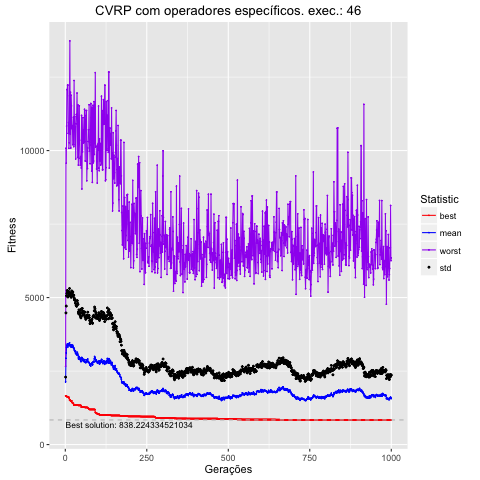

Data behind this chart, as committed beside it:
, Total, Media, DesvPad, Minimo, Maximo
1, 2131788, 2132, 164.1, 1658, 2665
2, 2937274, 2937, 1541, 1658, 10079
3, 3118778, 3119, 1593, 1658, 9572
4, 3309092, 3309, 1749, 1634, 10836
5, 3368834, 3369, 1775, 1634, 12073
6, 3418926, 3419, 1823, 1634, 12073
7, 3406116, 3406, 1815, 1614, 12227
8, 3320985, 3321, 1699, 1612, 12227
9, 3425655, 3426, 1768, 1612, 10585
10, 3427034, 3427, 1697, 1612, 10953
11, 3379022, 3379, 1690, 1612, 10077
12, 3413028, 3413, 1783, 1567, 10265
13, 3460744, 3461, 1850, 1516, 11863
14, 3361959, 3362, 1720, 1516, 13729
15, 3391051, 3391, 1723, 1516, 10566
16, 3349685, 3350, 1711, 1485, 11984
17, 3339143, 3339, 1712, 1485, 10087
18, 3314865, 3315, 1695, 1485, 11882
19, 3386884, 3387, 1782, 1485, 11516
20, 3390825, 3391, 1836, 1485, 10784
21, 3357378, 3357, 1780, 1425, 10739
22, 3312697, 3313, 1763, 1425, 10798
23, 3377936, 3378, 1810, 1402, 10200
24, 3320259, 3320, 1763, 1402, 10855
25, 3289228, 3289, 1780, 1402, 11136
26, 3289597, 3290, 1792, 1339, 10132
27, 3251800, 3252, 1739, 1339, 12383
28, 3203115, 3203, 1716, 1339, 10869
29, 3200043, 3200, 1720, 1339, 11155
30, 3174342, 3174, 1756, 1339, 10193
31, 3118165, 3118, 1693, 1339, 10802
32, 3171430, 3171, 1719, 1339, 9713
33, 3092867, 3093, 1654, 1339, 10915
34, 3073575, 3074, 1642, 1339, 11233
35, 3052286, 3052, 1653, 1338, 11233
36, 3064277, 3064, 1668, 1338, 11957
37, 3139801, 3140, 1755, 1338, 10893
38, 3084541, 3085, 1722, 1338, 9767
39, 3045512, 3046, 1724, 1338, 11551
40, 2945908, 2946, 1560, 1333, 9508
41, 2908042, 2908, 1541, 1333, 10272
42, 2997983, 2998, 1585, 1333, 10355
43, 2918819, 2919, 1582, 1333, 11518
44, 2944144, 2944, 1608, 1333, 10353
45, 2898794, 2899, 1516, 1333, 9740
46, 2927913, 2928, 1549, 1333, 9503
47, 2861011, 2861, 1484, 1333, 9793
48, 2819228, 2819, 1491, 1333, 9794
49, 2955380, 2955, 1651, 1273, 9409
50, 2960898, 2961, 1642, 1273, 11197
51, 2913434, 2913, 1577, 1273, 8694
52, 2955305, 2955, 1679, 1271, 9951
53, 2858502, 2859, 1540, 1271, 9951
54, 2901036, 2901, 1638, 1271, 11121
55, 2903422, 2903, 1572, 1271, 10259
56, 2886031, 2886, 1547, 1270, 10708
57, 2824886, 2825, 1581, 1270, 10270
58, 2832152, 2832, 1578, 1270, 10576
59, 2888144, 2888, 1625, 1270, 11405
60, 2885123, 2885, 1616, 1264, 10317
... 940 more rows
